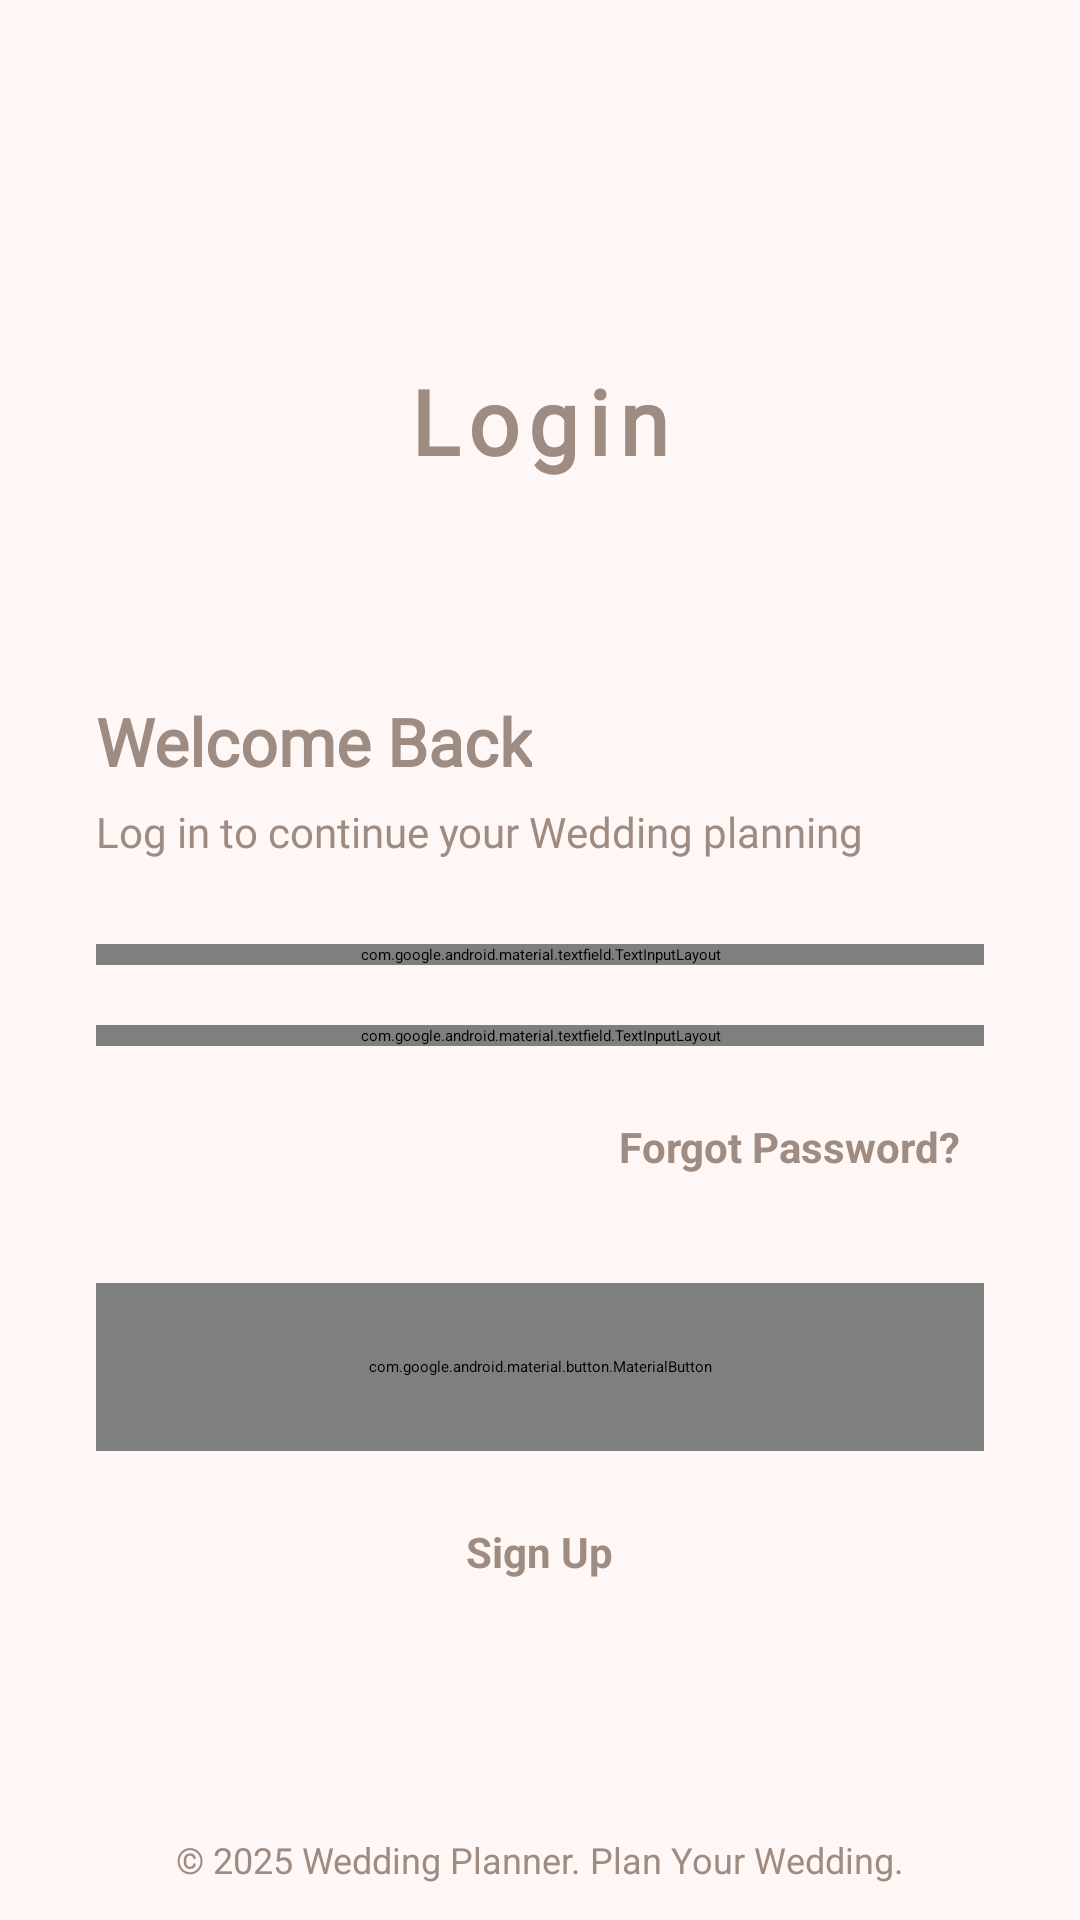

Here is an Android app screen rendered from its layout file. Give the layout XML and the strings, colors and styles it references.
<!-- AndroidManifest.xml: application theme Theme.WeddingPlanner -->
<!-- res/layout/fragment_sign_in.xml -->
<?xml version="1.0" encoding="utf-8"?>
<layout xmlns:android="http://schemas.android.com/apk/res/android"
    xmlns:tools="http://schemas.android.com/tools"
    xmlns:app="http://schemas.android.com/apk/res-auto">

    <androidx.constraintlayout.widget.ConstraintLayout
        android:layout_width="match_parent"
        android:layout_height="match_parent"
        android:background="@color/PrimaryBackground">

        
        <androidx.core.widget.NestedScrollView
            android:layout_width="0dp"
            android:layout_height="0dp"
            android:fillViewport="true"
            app:layout_constraintTop_toTopOf="parent"
            app:layout_constraintBottom_toTopOf="@id/footer"
            app:layout_constraintStart_toStartOf="parent"
            app:layout_constraintEnd_toEndOf="parent">

            <LinearLayout
                android:layout_width="match_parent"
                android:layout_height="wrap_content"
                android:orientation="vertical"
                android:paddingBottom="24dp">

                
                <LinearLayout
                    android:id="@+id/headerSection"
                    android:layout_width="match_parent"
                    android:layout_height="wrap_content"
                    android:orientation="vertical"
                    android:gravity="center"
                    android:paddingTop="40dp"
                    android:paddingBottom="32dp">

                    
                    <TextView
                        android:layout_width="wrap_content"
                        android:layout_height="wrap_content"
                        android:text="Login"
                        android:layout_marginTop="80dp"
                        android:textStyle="bold"
                        android:fontFamily="@font/overpassblack"
                        android:textSize="30sp"
                        android:textColor="@color/SecondaryText"
                        android:letterSpacing="0.1" />

                </LinearLayout>

                
                <LinearLayout
                    android:layout_marginTop="40dp"
                    android:id="@+id/formContainer"
                    android:layout_width="match_parent"
                    android:layout_height="wrap_content"
                    android:orientation="vertical"
                    android:paddingHorizontal="32dp"
                    android:paddingBottom="32dp">

                    
                    <TextView
                        android:layout_width="wrap_content"
                        android:layout_height="wrap_content"
                        android:text="Welcome Back"
                        android:textSize="22sp"
                        android:textStyle="bold"
                        android:fontFamily="@font/poppins"
                        android:textColor="@color/SecondaryText"
                        android:layout_marginBottom="6dp" />

                    <TextView
                        android:layout_width="wrap_content"
                        android:layout_height="wrap_content"
                        android:text="Log in to continue your Wedding planning"
                        android:textSize="14sp"
                        android:fontFamily="@font/poppins"
                        android:textColor="@color/SecondaryText"
                        android:layout_marginBottom="28dp" />

                    
                    <com.google.android.material.textfield.TextInputLayout
                        android:id="@+id/emailLayout"
                        android:layout_width="match_parent"
                        android:layout_height="wrap_content"
                        android:layout_marginBottom="4dp"
                        app:endIconTint="#CCCCCC"
                        app:boxStrokeColor="@color/ButtonBackground"
                        app:boxCornerRadiusTopStart="12dp"
                        app:boxCornerRadiusTopEnd="12dp"
                        app:boxCornerRadiusBottomStart="12dp"
                        app:boxCornerRadiusBottomEnd="12dp"
                        app:hintTextColor="@color/SecondaryText"
                        app:startIconDrawable="@drawable/ic_email"
                        app:startIconTint="@color/SecondaryText">

                        <com.google.android.material.textfield.TextInputEditText
                            android:id="@+id/email"
                            android:layout_width="match_parent"
                            android:layout_height="56dp"
                            android:hint="Email Address"
                            android:inputType="textEmailAddress"
                            android:textSize="16sp"
                            android:paddingStart="42dp"
                            android:paddingEnd="16dp"
                            android:paddingTop="16dp"
                            android:paddingBottom="16dp"
                            android:textColor="@color/TextDark" />
                    </com.google.android.material.textfield.TextInputLayout>

                    <TextView
                        android:id="@+id/emailConditions"
                        android:layout_width="match_parent"
                        android:layout_height="wrap_content"
                        android:textColor="@color/TextDark"
                        android:visibility="gone"
                        android:textSize="12sp"
                        android:paddingStart="12dp"
                        android:paddingTop="4dp"
                        android:paddingBottom="8dp"
                        android:drawablePadding="4dp"
                        android:text="• Enter a valid email address" />

                    
                    <com.google.android.material.textfield.TextInputLayout
                        android:id="@+id/passwordLayout"
                        android:layout_width="match_parent"
                        android:layout_height="wrap_content"
                        android:layout_marginTop="16dp"
                        app:endIconMode="password_toggle"
                        app:endIconTint="#CCCCCC"
                        app:boxBackgroundMode="outline"
                        app:boxStrokeColor="@color/ButtonBackground"
                        app:boxCornerRadiusTopStart="12dp"
                        app:boxCornerRadiusTopEnd="12dp"
                        app:boxCornerRadiusBottomStart="12dp"
                        app:boxCornerRadiusBottomEnd="12dp"
                        app:hintTextColor="@color/SecondaryText"
                        app:startIconDrawable="@drawable/ic_lock"
                        app:startIconTint="@color/SecondaryText">

                        <com.google.android.material.textfield.TextInputEditText
                            android:id="@+id/pass"
                            android:layout_width="match_parent"
                            android:layout_height="56dp"
                            android:hint="Password"
                            android:inputType="textPassword"
                            android:textSize="16sp"
                            android:paddingStart="42dp"
                            android:paddingEnd="16dp"
                            android:paddingTop="16dp"
                            android:paddingBottom="16dp"
                            android:textColor="#2C2C2C" />
                    </com.google.android.material.textfield.TextInputLayout>

                    
                    <TextView
                        android:id="@+id/forgot"
                        android:layout_width="wrap_content"
                        android:layout_height="wrap_content"
                        android:layout_marginTop="16dp"
                        android:layout_gravity="end"
                        android:text="Forgot Password?"
                        android:textSize="14sp"
                        android:textStyle="bold"
                        android:textColor="@color/SecondaryText"
                        android:background="?android:attr/selectableItemBackground"
                        android:padding="8dp"
                        android:clickable="true"
                        android:focusable="true" />

                    
                    <com.google.android.material.button.MaterialButton
                        android:id="@+id/log_button"
                        android:layout_width="match_parent"
                        android:layout_height="56dp"
                        android:layout_marginTop="28dp"
                        android:text="Sign In"
                        android:textSize="16sp"
                        android:textStyle="bold"
                        android:textColor="#FFFFFF"
                        android:background="@drawable/button_back"
                        app:backgroundTint="@null"
                        android:elevation="2dp"
                        app:cornerRadius="12dp"
                        android:letterSpacing="0.1" />

                    
                    <LinearLayout
                        android:layout_width="wrap_content"
                        android:layout_height="wrap_content"
                        android:layout_gravity="center"
                        android:layout_marginTop="20dp"
                        android:orientation="horizontal"
                        android:gravity="center">
                        <TextView
                            android:id="@+id/sign"
                            android:layout_width="wrap_content"
                            android:layout_height="wrap_content"
                            android:text="Sign Up"
                            android:textSize="14sp"
                            android:textStyle="bold"
                            android:textColor="@color/SecondaryText"
                            android:background="?android:attr/selectableItemBackground"
                            android:padding="4dp"
                            android:clickable="true"
                            android:focusable="true" />
                    </LinearLayout>

                    
                    <ProgressBar
                        android:id="@+id/progress"
                        android:layout_width="40dp"
                        android:layout_height="40dp"
                        android:layout_gravity="center"
                        android:layout_marginTop="16dp"
                        android:visibility="invisible"
                        android:indeterminate="true"
                        android:indeterminateTint="#1E8BE4" />
                </LinearLayout>
            </LinearLayout>
        </androidx.core.widget.NestedScrollView>

        
        <TextView
            android:id="@+id/footer"
            android:layout_width="wrap_content"
            android:layout_height="wrap_content"
            android:text="© 2025 Wedding Planner. Plan Your Wedding."
            android:textSize="12sp"
            android:textColor="@color/SecondaryText"
            android:paddingVertical="12dp"
            app:layout_constraintBottom_toBottomOf="parent"
            app:layout_constraintStart_toStartOf="parent"
            app:layout_constraintEnd_toEndOf="parent" />

    </androidx.constraintlayout.widget.ConstraintLayout>
</layout>
<!-- resources referenced by this layout -->
<resources>
  <color name="ButtonBackground">#D98170</color>
  <color name="PrimaryBackground">#FFF7F5</color>
  <color name="SecondaryText">#9E8B82</color>
  <color name="TextDark">#4A2E2A</color>
  <!-- drawable button_back (drawable) -->
  <shape xmlns:android="http://schemas.android.com/apk/res/android"
      android:shape="rectangle">
      <corners android:radius="12dp" />
      <solid android:color="#D98170"/>
  </shape>
  <!-- drawable ic_email (drawable) -->
  <vector xmlns:android="http://schemas.android.com/apk/res/android"
      android:width="24dp"
      android:height="24dp"
      android:viewportWidth="24"
      android:viewportHeight="24"
      android:tint="?attr/colorOnSurface"
      android:alpha="0.6">
      <path
          android:fillColor="@color/SecondaryText"
          android:pathData="M20,4L4,4c-1.1,0 -1.99,0.9 -1.99,2L2,18c0,1.1 0.9,2 2,2h16c1.1,0 2,-0.9 2,-2L22,6c0,-1.1 -0.9,-2 -2,-2zM20,8l-8,5 -8,-5L4,6l8,5 8,-5v2z"/>
  </vector>
  <!-- drawable ic_lock (drawable) -->
  <vector xmlns:android="http://schemas.android.com/apk/res/android"
      android:width="24dp"
      android:height="24dp"
      android:viewportWidth="24"
      android:viewportHeight="24"
      android:tint="?attr/colorOnSurface"
      android:alpha="0.6">
      <path
          android:fillColor="@color/SecondaryText"
          android:pathData="M18,8h-1L17,6c0,-2.76 -2.24,-5 -5,-5S7,3.24 7,6v2L6,8c-1.1,0 -2,0.9 -2,2v10c0,1.1 0.9,2 2,2h12c1.1,0 2,-0.9 2,-2L20,10c0,-1.1 -0.9,-2 -2,-2zM12,17c-1.1,0 -2,-0.9 -2,-2s0.9,-2 2,-2 2,0.9 2,2 -0.9,2 -2,2zM15.1,8L8.9,8L8.9,6c0,-1.71 1.39,-3.1 3.1,-3.1 1.71,0 3.1,1.39 3.1,3.1v2z"/>
  </vector>
</resources>
